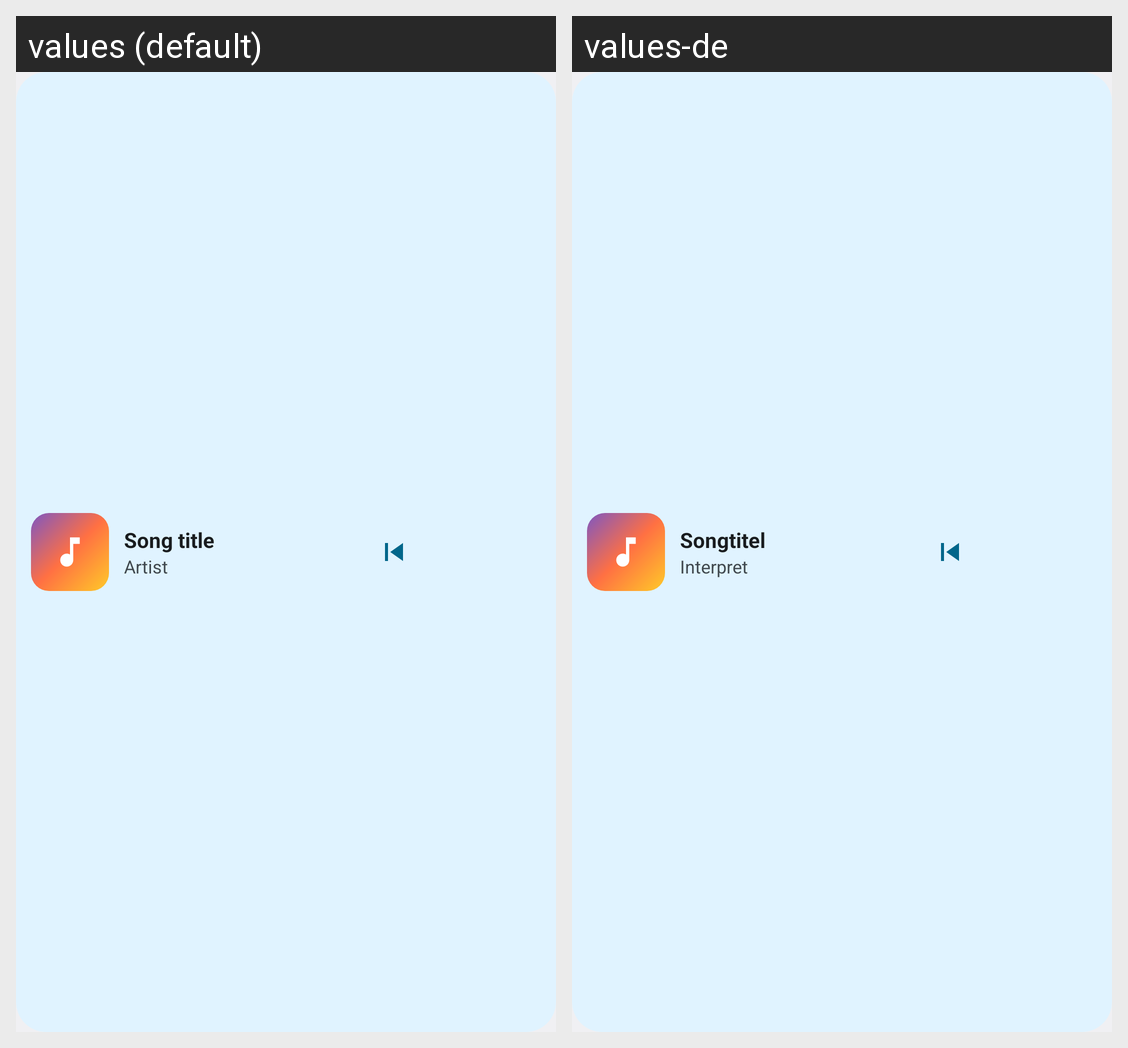

Here is an Android app screen in its default locale and in the app's own translations. Write out the translated-string differences for the strings that appear on this screen.
Android screen res/layout/preview_bar.xml rendered under 2 locales, left to right: values (default), values-de. Device: Nexus 5 (rendered at 1080×1920; each locale shown at half size, 540×960, under a caption strip naming it); theme android:Theme.DeviceDefault.DayNight.
Strings drawn on this screen, with the default value and each locale's value (text and hints the layout hard-codes, and strings that could not be matched under every locale, appear in the picture but are not listed):

preview_title
  values: Song title
  values-de: Songtitel

preview_artist
  values: Artist
  values-de: Interpret
